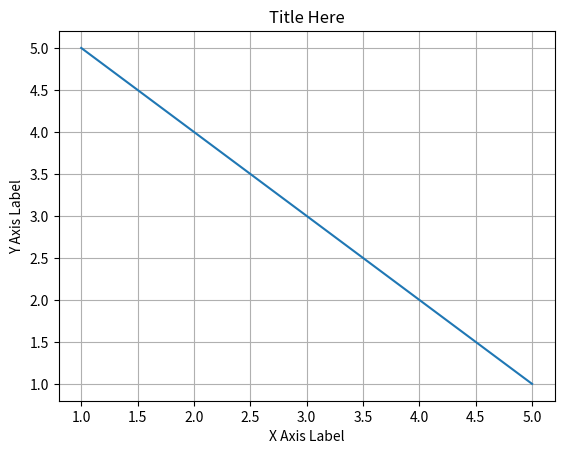

This chart was generated by the following Python code:
# -*- coding: utf-8 -*-
"""
Created on Sun Nov  5 00:29:54 2023

[redacted]
"""
#7. グラフのカスタマイズ

import matplotlib.pyplot as plt

x = [1, 2, 3, 4, 5]
y = [5, 4, 3, 2, 1]


# プロット
plt.plot(x, y)
plt.title('Title Here')
plt.xlabel('X Axis Label')
plt.ylabel('Y Axis Label')
plt.grid(True)
plt.show()
